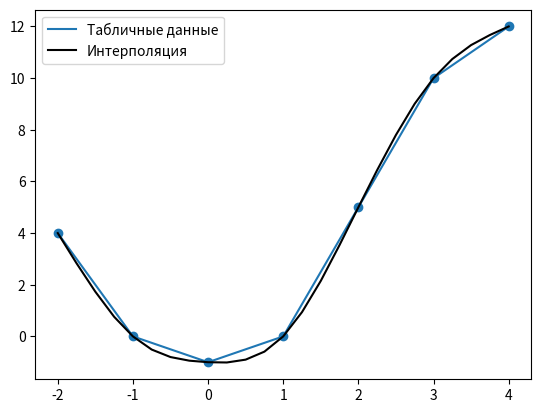

Recreate this plot in Python.
import matplotlib.pyplot as plt


def BuildSpline(x, y, n):
    m = []
    Lambda = [0]
    Mu = [0]
    for i in range(1, n-1):
        hi = x[i] - x[i-1]
        hi1 = x[i+1] - x[i]
        Ci = hi/6
        Ai = (hi+hi1)/3
        Bi = hi1/6
        Di = ((y[i+1]-y[i])/hi1) - ((y[i]-y[i-1])/hi)
        Lambda.append((-Bi)/(Ai+Ci*Lambda[i-1]))
        Mu.append((Di-Ci*Mu[i-1])/(Ai+Ci*Lambda[i-1]))
    m.append(Mu[-1])
    Lambda.append(0)
    Mu.append(0)

    # for i in range(6):
    #     m.append(Lambda[6-1-i]*m[i] + Mu[6-1-i])
    # print(m)
    #
    Y2 = [0 for i in range(n)]
    for i in range(5, 0, -1):
        Y2[i] = Lambda[i] * Y2[i+1] + Mu[i]
        Y2[i] = round(Y2[i], 2)

    pc = 4
    X = [0 for i in range(pc*n+1)]
    Y = [0 for i in range(pc * n + 1)]
    X[0] = x[0]
    Y[0] = y[0]

    for j in range(1, n):
        h = x[j] - x[j - 1]
        for i in range(pc+1):
            X[j*pc+i] = h/pc * i + x[j-1]
            X[j*pc+i] = round(X[j*pc+i], 2)

            # Y[j*pc+i] = (y[j-1]*((x[i]-X[j*pc+i])/h)) + (y[j]*(X[j*pc+i]-x[j-1])/h) + ((Y2[j-1]*pow(((x[j])-X[j*pc+i]), 3) - pow(h, 2) * (x[j]-X[j*pc+i])) / 6*h) + ((Y2[j]*pow((X[j*pc+i]-(x[j-1])), 3) - pow(h, 2) * (X[j*pc+i]-(x[j-1]))) / 6*h)
            # Y[j*pc+i] = (y[j-1]*((x[i]-X[j*pc+i])/h)) + (y[j]*(X[j*pc+i]-x[j-1])/h) + ((Y2[j-1]*((x[j])-X[j*pc+i])*((x[j])-X[j*pc+i])*((x[j])-X[j*pc+i]) - h * h * (x[j]-X[j*pc+i])) / 6*h) + ((X[j*pc+i]-(x[j-1]))*(X[j*pc+i]-(x[j-1]))*(X[j*pc+i]-(x[j-1])) - h * h * (X[j*pc+i]-(x[j-1]))) / 6*h
            # Y[j*pc+i] = (x[j] - X[j * pc + i]) / h * y[j - 1] + (X[j * pc + i] - x[j - 1]) / h * y[j] + ((x[j] - X[j * pc + i]) * (x[j] - X[j * pc + i]) * (x[j] - X[j * pc + i]) - h * h * (x[j] - X[j * pc + i])) / 6 / h * Y2[j - 1] + ((X[j * pc + i] - x[j - 1]) * (X[j * pc + i] - x[j - 1]) * (X[j * pc + i] - x[j - 1]) - h * h * (X[j * pc + i] - x[j - 1])) / 6 / h * Y2[j]
            Y[j*pc+i] = (x[j] - X[j * pc + i]) / h * y[j - 1] + (X[j * pc + i] - x[j - 1]) / h * y[j] + ((x[j] - X[j * pc + i]) * (x[j] - X[j * pc + i]) * (x[j] - X[j * pc + i]) - h * h * (x[j] - X[j * pc + i])) / 6 / h * Y2[j - 1] + ((X[j * pc + i] - x[j - 1]) * (X[j * pc + i] - x[j - 1]) * (X[j * pc + i] - x[j - 1]) - h * h * (X[j * pc + i] - x[j - 1])) / 6 / h * Y2[j]
            Y[j*pc+i] = round(Y[j*pc+i], 2)

    return X[pc:], Y[pc:]


x = [-2, -1, 0, 1, 2, 3, 4]
x = [float(x[i]) for i in range(len(x))]
y = [4, 0, -1, 0, 5, 10, 12]
y = [float(y[j]) for j in range(len(y))]
plt.scatter(x, y)
plt.plot(x, y, label="Табличные данные")
x, y = BuildSpline(x, y, len(y))

plt.plot(x, y, label="Интерполяция",  color="black")
plt.legend(loc="upper left")
plt.show()